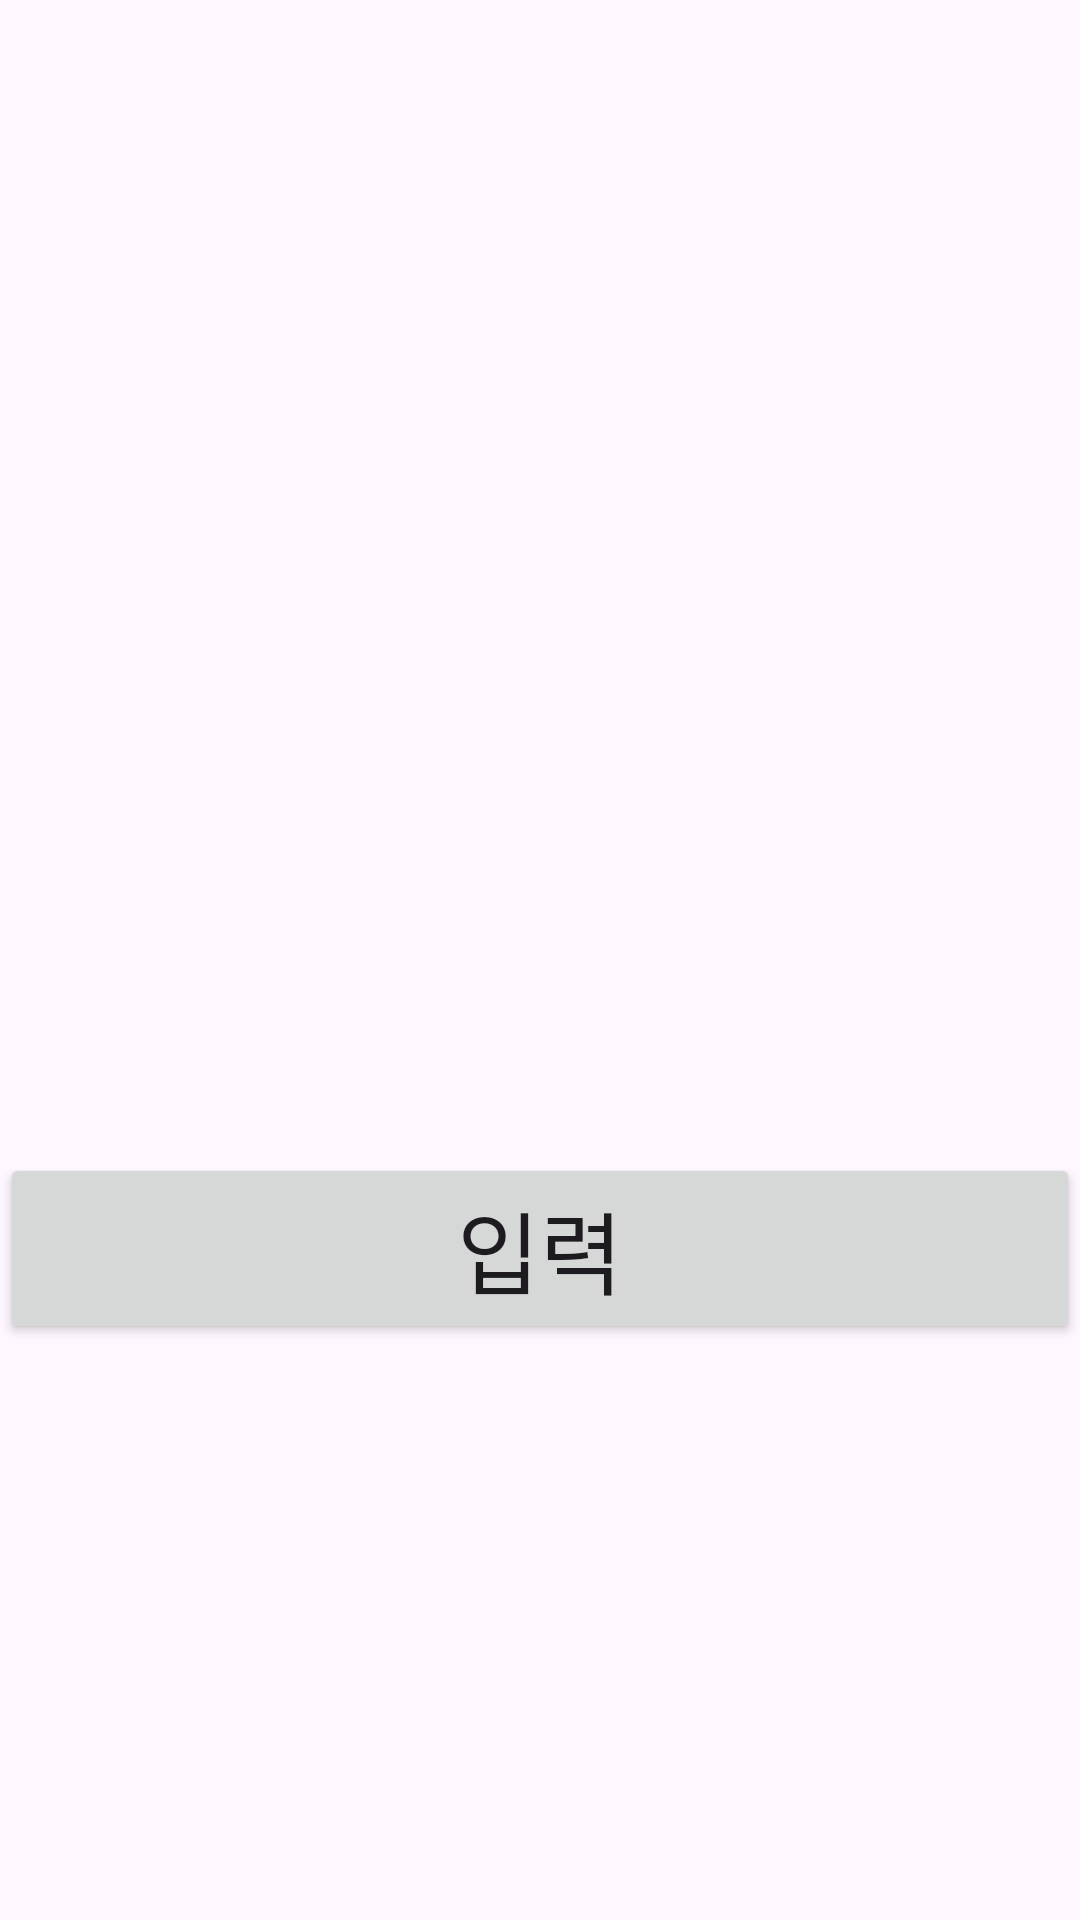

The Android layout XML behind this screen, and the referenced resources:
<!-- AndroidManifest.xml: application theme Theme.WorkTimeTable -->
<!-- res/layout/dialog_check_member.xml -->
<?xml version="1.0" encoding="utf-8"?>
<androidx.constraintlayout.widget.ConstraintLayout xmlns:android="http://schemas.android.com/apk/res/android"
    xmlns:app="http://schemas.android.com/apk/res-auto"
    xmlns:tools="http://schemas.android.com/tools"
    android:layout_width="match_parent"
    android:layout_height="match_parent">

    <ScrollView
        android:id="@+id/mainMemberScroll"
        android:layout_width="wrap_content"
        android:layout_height="wrap_content"
        app:layout_constraintBottom_toTopOf="@+id/checkMemberBtn"
        app:layout_constraintEnd_toStartOf="@id/subMemberScroll"
        app:layout_constraintStart_toStartOf="parent"
        app:layout_constraintTop_toTopOf="parent">

        <LinearLayout
            android:id="@+id/mainMemberLayout"
            android:layout_width="wrap_content"
            android:layout_height="wrap_content"
            android:orientation="vertical" />
    </ScrollView>

    <ScrollView
        android:id="@+id/subMemberScroll"
        android:layout_width="wrap_content"
        android:layout_height="wrap_content"
        app:layout_constraintBottom_toBottomOf="@+id/mainMemberScroll"
        app:layout_constraintEnd_toEndOf="parent"
        app:layout_constraintStart_toEndOf="@id/mainMemberScroll"
        app:layout_constraintTop_toTopOf="@+id/mainMemberScroll">

        <LinearLayout
            android:id="@+id/subMemberLayout"
            android:layout_width="wrap_content"
            android:layout_height="wrap_content"
            android:orientation="vertical" />
    </ScrollView>

    <Button
        android:id="@+id/checkMemberBtn"
        android:layout_width="0dp"
        android:layout_height="wrap_content"
        android:fontFamily="@font/ongulip"
        android:text="입력"
        android:textSize="30sp"
        app:layout_constraintBottom_toBottomOf="parent"
        app:layout_constraintEnd_toEndOf="parent"
        app:layout_constraintStart_toStartOf="parent"
        app:layout_constraintTop_toBottomOf="@id/mainMemberScroll" />

</androidx.constraintlayout.widget.ConstraintLayout>
<!-- resources referenced by this layout -->
<resources>
  <style name="Theme.WorkTimeTable" parent="Base.Theme.WorkTimeTable" />
  <style name="Base.Theme.WorkTimeTable" parent="Theme.Material3.DayNight.NoActionBar">
          
          
      </style>
</resources>
